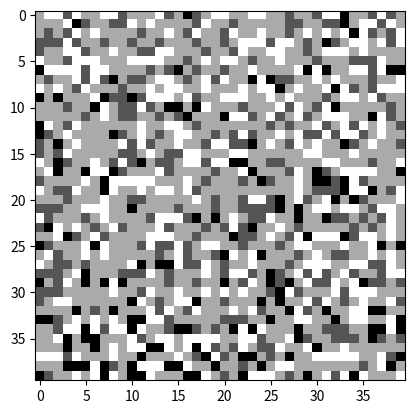

The script that saved this image:
import numpy as np
from matplotlib import pyplot as plt
from random import choice
from collections import Counter
from typing import List
from  matplotlib.animation import FuncAnimation


class Cell_Phase:
    REST = 0
    FIRE = 1
    HYPER = 2
    REFRACT = 3

    PHASE_TRANSITION = {
        0 : lambda n, Tr, a: 1 if Cell_Phase.exceed_tr(n, Tr, a) else 0,
        1 : lambda n, Tr, a: 2,
        2 : lambda n, Tr, a: 3,
        3 : lambda n, Tr, a: 1 if Cell_Phase.exceed_tr(n, Tr, a) else 0 ,
    }

    def exceed_tr(neighbors:List, tr:float, a:float)-> bool:
        neighbor_type_count = Counter([c.type for c in neighbors])
        n_hyp = list(filter(lambda c: c.state==Cell_Phase.HYPER, neighbors))
        n_ex  = neighbor_type_count['E']
        n_in  = neighbor_type_count['I']
        return (n_ex - n_in - a*len(n_hyp)) >= tr


class Neuron:
    def __init__(self) -> None:
        self.AP = [np.random.rand() for _ in range(10)]
        self.state = choice([Cell_Phase.HYPER, Cell_Phase.REST, 
                             Cell_Phase.FIRE, Cell_Phase.REFRACT])
        self.type : str ['E' | 'I'] = 'E'
        self.neighbors : List[Neuron] = None

    def set_neighbors(self, neighbors) -> None:
        self.neighbors = neighbors
    
    def set_inhibitory(self):
        self.type = 'I'


class Neuronal_Lattice:

    def __init__(self, lattice_size:int, T_rest:float=8, T_rel:float=12, N_min:int=30, N_Max:int=61, a:float=0.5, percent_inhibit:float = 0.2):
        '''
        Initialize our CA
        '''
        self.T_rest = T_rest
        self.T_rel = T_rel
        self.N_min = N_min
        self.N_max = N_Max
        self.a = a
        self.perc_i = percent_inhibit
        self.init_lattice(lattice_size)
        self.pt = Cell_Phase().PHASE_TRANSITION


    def init_lattice(self, size:int):
        '''
        Generate the lattice on which our CA will operate.
        '''
        if size**2 < self.N_max: 
            raise ValueError('Total # of cells in lattice must be larger than N_Max')
        
        self.lattice = [[ Neuron() for _ in range (size)] for _ in range (size)]
        cells = sum(self.lattice, [])
        for cell in cells:
            self.assign_neighbors(cell)

        num_inhibit = int(self.perc_i*(size**2))
        for inhibitory in np.random.choice(cells, num_inhibit):
            inhibitory.set_inhibitory()

        return self.lattice
    
    def assign_neighbors(self, cell:Neuron) -> None:
        '''
        Set each cell's neighbors to be a random distribution with 
        N_min < #_neighbors < N_max .

        * **cell** Neuron: The cell we are setting the neighbors for
        '''

        N = np.random.randint(self.N_min, self.N_max)
        neighbors = []
        for _ in range(N):
            rand_row = choice(self.lattice)
            rand_cell = choice(rand_row)
            if rand_cell not in neighbors and rand_cell != cell:
                neighbors.append(rand_cell)
        cell.set_neighbors(neighbors)
    
    def update_lattice(self) -> None:
        '''
        Iterate over all cells and calculate their next states based on their neighbors.
        ''' 
        next_lattice = [[self.next_state(cell) for cell in row] for row in self.lattice]
        self.lattice = next_lattice

    def next_state(self, cell:Neuron) -> None:
        '''
        Calculate next state for a neuron given the cell and it's neighbors.

        * **cell** Neuron: the cell for which we are calculating the next state.
        '''

        tr = self.T_rest if cell.state == 0 else self.T_rel
        n_cell = cell
        n_cell.state = self.pt[cell.state](cell.neighbors, tr, self.a)
        return n_cell
        
    def states(self) -> None:
        '''
        Just a helper method to SEE what's going on in the cells.
        '''
        state_view = [[cell.state for cell in row] for row in self.lattice]
        return state_view

        


#%% Entry Point
if __name__ == '__main__':
    # generate lattice
    SIZE = 40
    NL = Neuronal_Lattice(SIZE, a=0.8)
    ITERATIONS = 10

    fig , ax = plt.subplots()
    init_states = NL.states()
    img = ax.imshow(init_states ,cmap='gray', interpolation='nearest')
    
    def update(f):
        NL.update_lattice()
        mat = NL.states()
        img.set_array(mat)
        return [img]
    
    animation = FuncAnimation(fig, update, frames=ITERATIONS,repeat=True, interval=50, blit=True)

    plt.show()
            